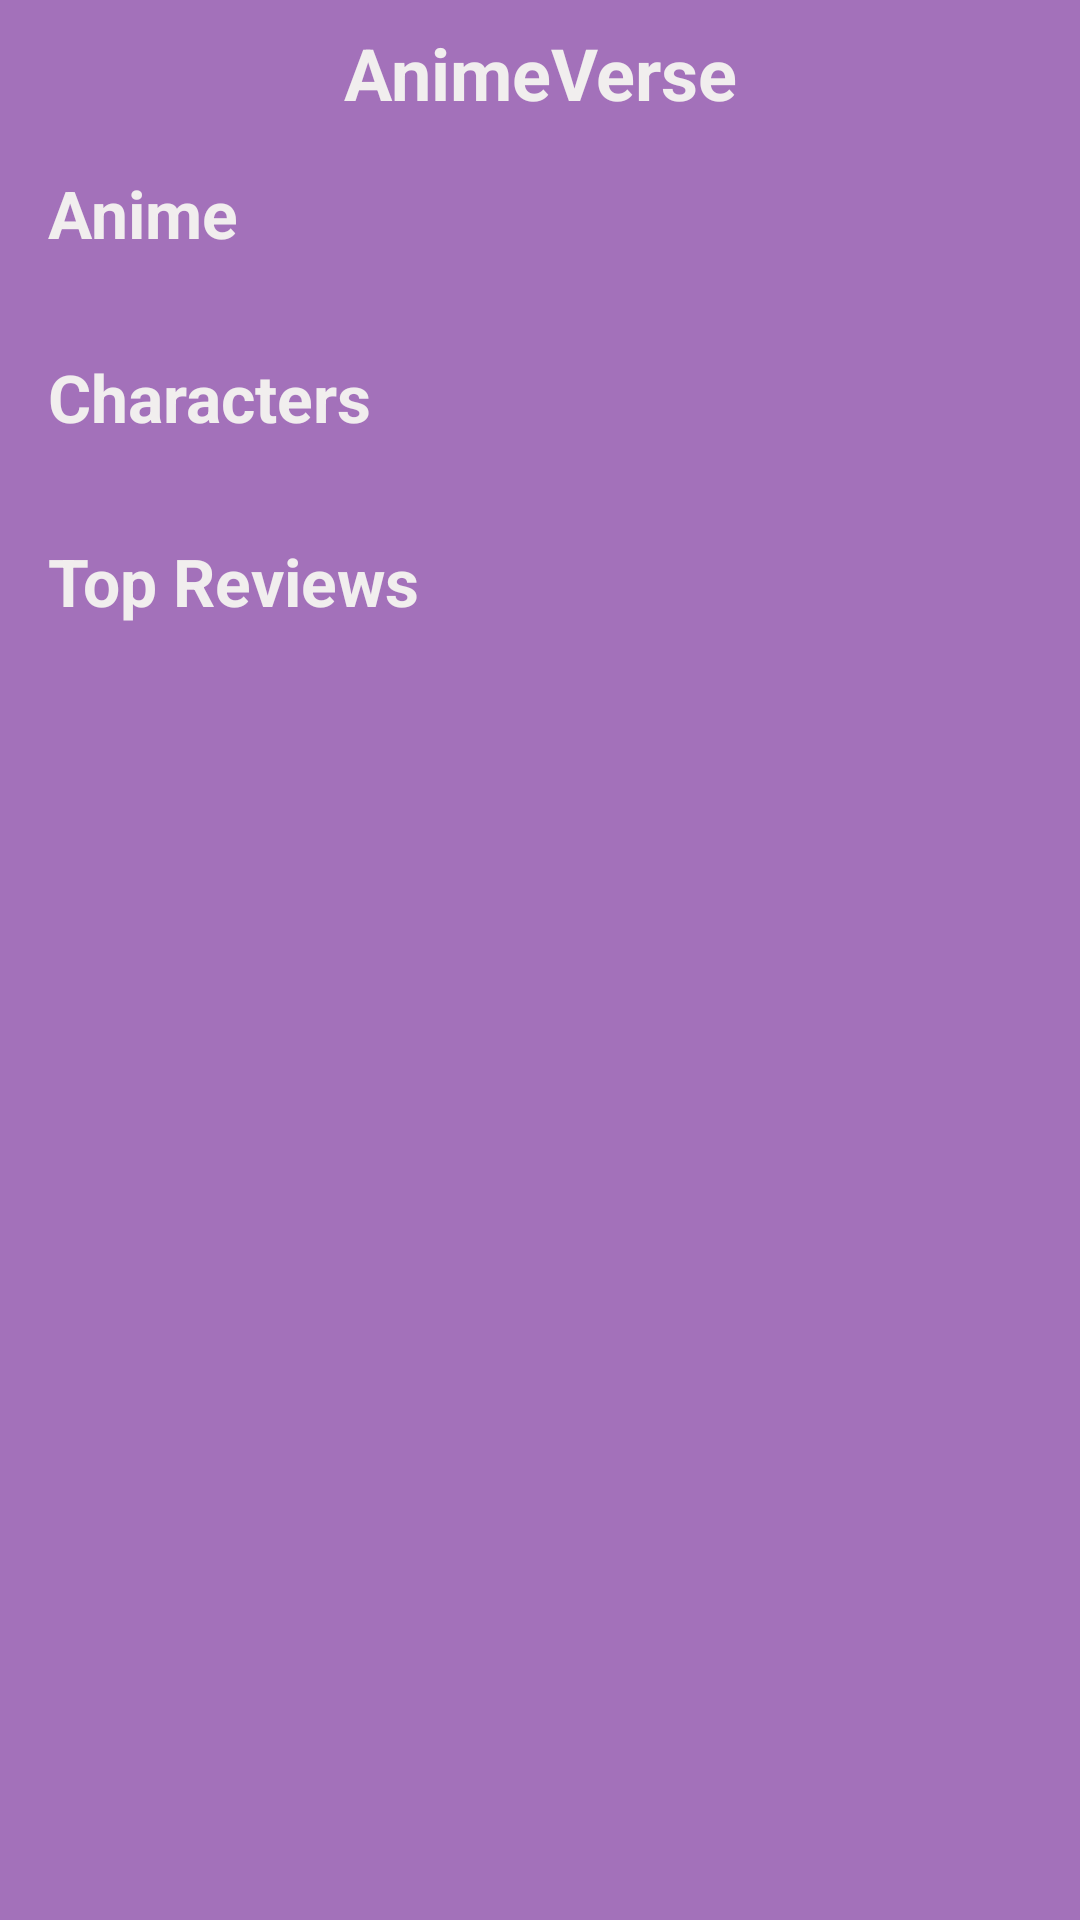

Here is an Android app screen rendered from its layout file. Give the layout XML and the strings, colors and styles it references.
<!-- AndroidManifest.xml: application theme Theme.AndroidAbschluss -->
<!-- res/layout/fragment_home.xml -->
<?xml version="1.0" encoding="utf-8"?>
<androidx.constraintlayout.widget.ConstraintLayout xmlns:android="http://schemas.android.com/apk/res/android"
    xmlns:app="http://schemas.android.com/apk/res-auto"
    xmlns:tools="http://schemas.android.com/tools"
    android:layout_width="match_parent"
    android:layout_height="match_parent"
    android:background="@color/background"
    tools:context=".ui.HomeFragment">

    <androidx.core.widget.NestedScrollView
        android:id="@+id/scrollView"
        android:layout_width="0dp"
        android:layout_height="0dp"
        android:layout_marginBottom="1dp"
        app:layout_constraintBottom_toBottomOf="parent"
        app:layout_constraintEnd_toEndOf="parent"
        app:layout_constraintHorizontal_bias="0.0"
        app:layout_constraintStart_toStartOf="parent"
        app:layout_constraintTop_toTopOf="parent"
        app:layout_constraintVertical_bias="0.0">

        <LinearLayout
            android:layout_width="match_parent"
            android:layout_height="wrap_content"
            android:orientation="vertical">

            <TextView
                android:layout_width="match_parent"
                android:layout_height="wrap_content"
                android:layout_marginTop="8dp"
                android:gravity="center"
                android:text="@string/anime_info"
                android:textSize="24sp"
                android:textStyle="bold" />

            <TextView
                android:layout_width="match_parent"
                android:layout_height="wrap_content"
                android:layout_marginStart="16dp"
                android:layout_marginTop="16dp"
                android:text="@string/anime"
                android:textSize="22sp"
                android:textStyle="bold" />

            <androidx.recyclerview.widget.RecyclerView
                android:id="@+id/rvAnime"
                android:layout_width="match_parent"
                android:layout_height="wrap_content"
                android:layout_marginTop="16dp"
                android:orientation="horizontal"
                app:layoutManager="androidx.recyclerview.widget.StaggeredGridLayoutManager"
                app:spanCount="1"
                tools:itemCount="20"
                tools:listitem="@layout/design_home_anime_characters" />

            <TextView
                android:layout_width="match_parent"
                android:layout_height="wrap_content"
                android:layout_marginStart="16dp"
                android:layout_marginTop="16dp"
                android:text="@string/characters"
                android:textSize="22sp"
                android:textStyle="bold" />

            <androidx.recyclerview.widget.RecyclerView
                android:id="@+id/rvCharacters"
                android:layout_width="match_parent"
                android:layout_height="wrap_content"
                android:layout_marginTop="16dp"
                android:orientation="horizontal"
                app:layoutManager="androidx.recyclerview.widget.StaggeredGridLayoutManager"
                app:spanCount="1"
                tools:itemCount="20"
                tools:listitem="@layout/design_home_anime_characters" />

            <TextView
                android:layout_width="match_parent"
                android:layout_height="wrap_content"
                android:layout_marginStart="16dp"
                android:layout_marginTop="16dp"
                android:text="@string/top_reviews"
                android:textSize="22sp"
                android:textStyle="bold" />

            <androidx.recyclerview.widget.RecyclerView
                android:id="@+id/rvTopReviews"
                android:layout_width="match_parent"
                android:layout_height="match_parent"
                android:layout_marginTop="16dp"
                app:layoutManager="androidx.recyclerview.widget.LinearLayoutManager"
                tools:itemCount="20"
                tools:listitem="@layout/design_home_topreviews" />
        </LinearLayout>
    </androidx.core.widget.NestedScrollView>
</androidx.constraintlayout.widget.ConstraintLayout>
<!-- res/layout/design_home_anime_characters.xml (included above) -->
<?xml version="1.0" encoding="utf-8"?>
<androidx.constraintlayout.widget.ConstraintLayout xmlns:android="http://schemas.android.com/apk/res/android"
    xmlns:app="http://schemas.android.com/apk/res-auto"
    xmlns:tools="http://schemas.android.com/tools"
    android:layout_width="140dp"
    android:layout_height="140dp"
    android:background="@color/background">

    <androidx.cardview.widget.CardView
        android:layout_width="0dp"
        android:layout_height="0dp"
        android:layout_marginStart="4dp"
        android:layout_marginTop="4dp"
        android:layout_marginEnd="4dp"
        android:layout_marginBottom="4dp"
        app:cardElevation="0dp"
        app:cardCornerRadius="8dp"
        app:layout_constraintBottom_toTopOf="@+id/textView"
        app:layout_constraintEnd_toEndOf="parent"
        app:layout_constraintStart_toStartOf="parent"
        app:layout_constraintTop_toTopOf="parent">

        <ImageView
            android:id="@+id/imageView"
            android:layout_width="match_parent"
            android:layout_height="match_parent"
            android:scaleType="centerCrop"
            tools:srcCompat="@tools:sample/backgrounds/scenic" />
    </androidx.cardview.widget.CardView>


    <TextView
        android:id="@+id/textView"
        android:layout_width="0dp"
        android:layout_height="wrap_content"
        android:layout_marginStart="4dp"
        android:layout_marginEnd="4dp"
        android:layout_marginBottom="4dp"
        android:gravity="center"
        android:maxLines="1"
        android:text="TextView"
        app:layout_constraintBottom_toBottomOf="parent"
        app:layout_constraintEnd_toEndOf="parent"
        app:layout_constraintStart_toStartOf="parent" />
</androidx.constraintlayout.widget.ConstraintLayout>
<!-- res/layout/design_home_topreviews.xml (included above) -->
<?xml version="1.0" encoding="utf-8"?>
<androidx.constraintlayout.widget.ConstraintLayout xmlns:android="http://schemas.android.com/apk/res/android"
    xmlns:app="http://schemas.android.com/apk/res-auto"
    xmlns:tools="http://schemas.android.com/tools"
    android:layout_width="match_parent"
    android:layout_height="wrap_content"
    android:background="@color/background">

    <androidx.cardview.widget.CardView
        android:id="@+id/cardView"
        android:layout_width="120dp"
        android:layout_height="120dp"
        android:layout_marginStart="8dp"
        android:layout_marginTop="8dp"
        app:cardCornerRadius="4dp"
        app:cardElevation="4dp"
        app:layout_constraintStart_toStartOf="parent"
        app:layout_constraintTop_toTopOf="parent">

        <ImageView
            android:id="@+id/imageView2"
            android:layout_width="match_parent"
            android:layout_height="match_parent"
            android:scaleType="centerCrop"
            tools:srcCompat="@tools:sample/backgrounds/scenic" />
    </androidx.cardview.widget.CardView>

    <TextView
        android:id="@+id/textView2"
        android:layout_width="0dp"
        android:layout_height="wrap_content"
        android:layout_marginStart="16dp"
        android:layout_marginEnd="8dp"
        android:text="Type: Anime\nTitle: String"
        android:textSize="20sp"
        app:layout_constraintBottom_toBottomOf="@+id/cardView"
        app:layout_constraintEnd_toEndOf="parent"
        app:layout_constraintStart_toEndOf="@+id/cardView"
        app:layout_constraintTop_toTopOf="@+id/cardView" />

    <TextView
        android:id="@+id/textView3"
        android:layout_width="0dp"
        android:layout_height="wrap_content"
        android:layout_marginStart="16dp"
        android:layout_marginTop="8dp"
        android:layout_marginEnd="16dp"
        android:layout_marginBottom="8dp"
        android:text="TextView"
        android:maxLines="3"
        android:ellipsize="end"
        app:layout_constraintBottom_toTopOf="@+id/view2"
        app:layout_constraintEnd_toEndOf="parent"
        app:layout_constraintStart_toStartOf="parent"
        app:layout_constraintTop_toBottomOf="@+id/cardView" />

    <View
        android:id="@+id/view2"
        android:layout_width="wrap_content"
        android:layout_height="1dp"
        android:background="@color/bottombackground"
        app:layout_constraintBottom_toBottomOf="parent"
        app:layout_constraintEnd_toEndOf="parent"
        app:layout_constraintStart_toStartOf="parent" />
</androidx.constraintlayout.widget.ConstraintLayout>
<!-- resources referenced by this layout -->
<resources>
  <color name="background">#FFA371BA</color>
  <color name="bottombackground">#FF530877</color>
  <string name="anime">Anime</string>
  <string name="anime_info">AnimeVerse</string>
  <string name="characters">Characters</string>
  <string name="top_reviews">Top Reviews</string>
  <style name="Theme.AndroidAbschluss" parent="Base.Theme.AndroidAbschluss" />
  <style name="Base.Theme.AndroidAbschluss" parent="Theme.Material3.DayNight.NoActionBar">
          
          
          <item name="colorPrimary">@color/header</item>
          <item name="android:textColor">@color/textcolor</item>
      </style>
  <color name="header">#FF530877</color>
  <color name="textcolor">#F1EEEE</color>
</resources>
